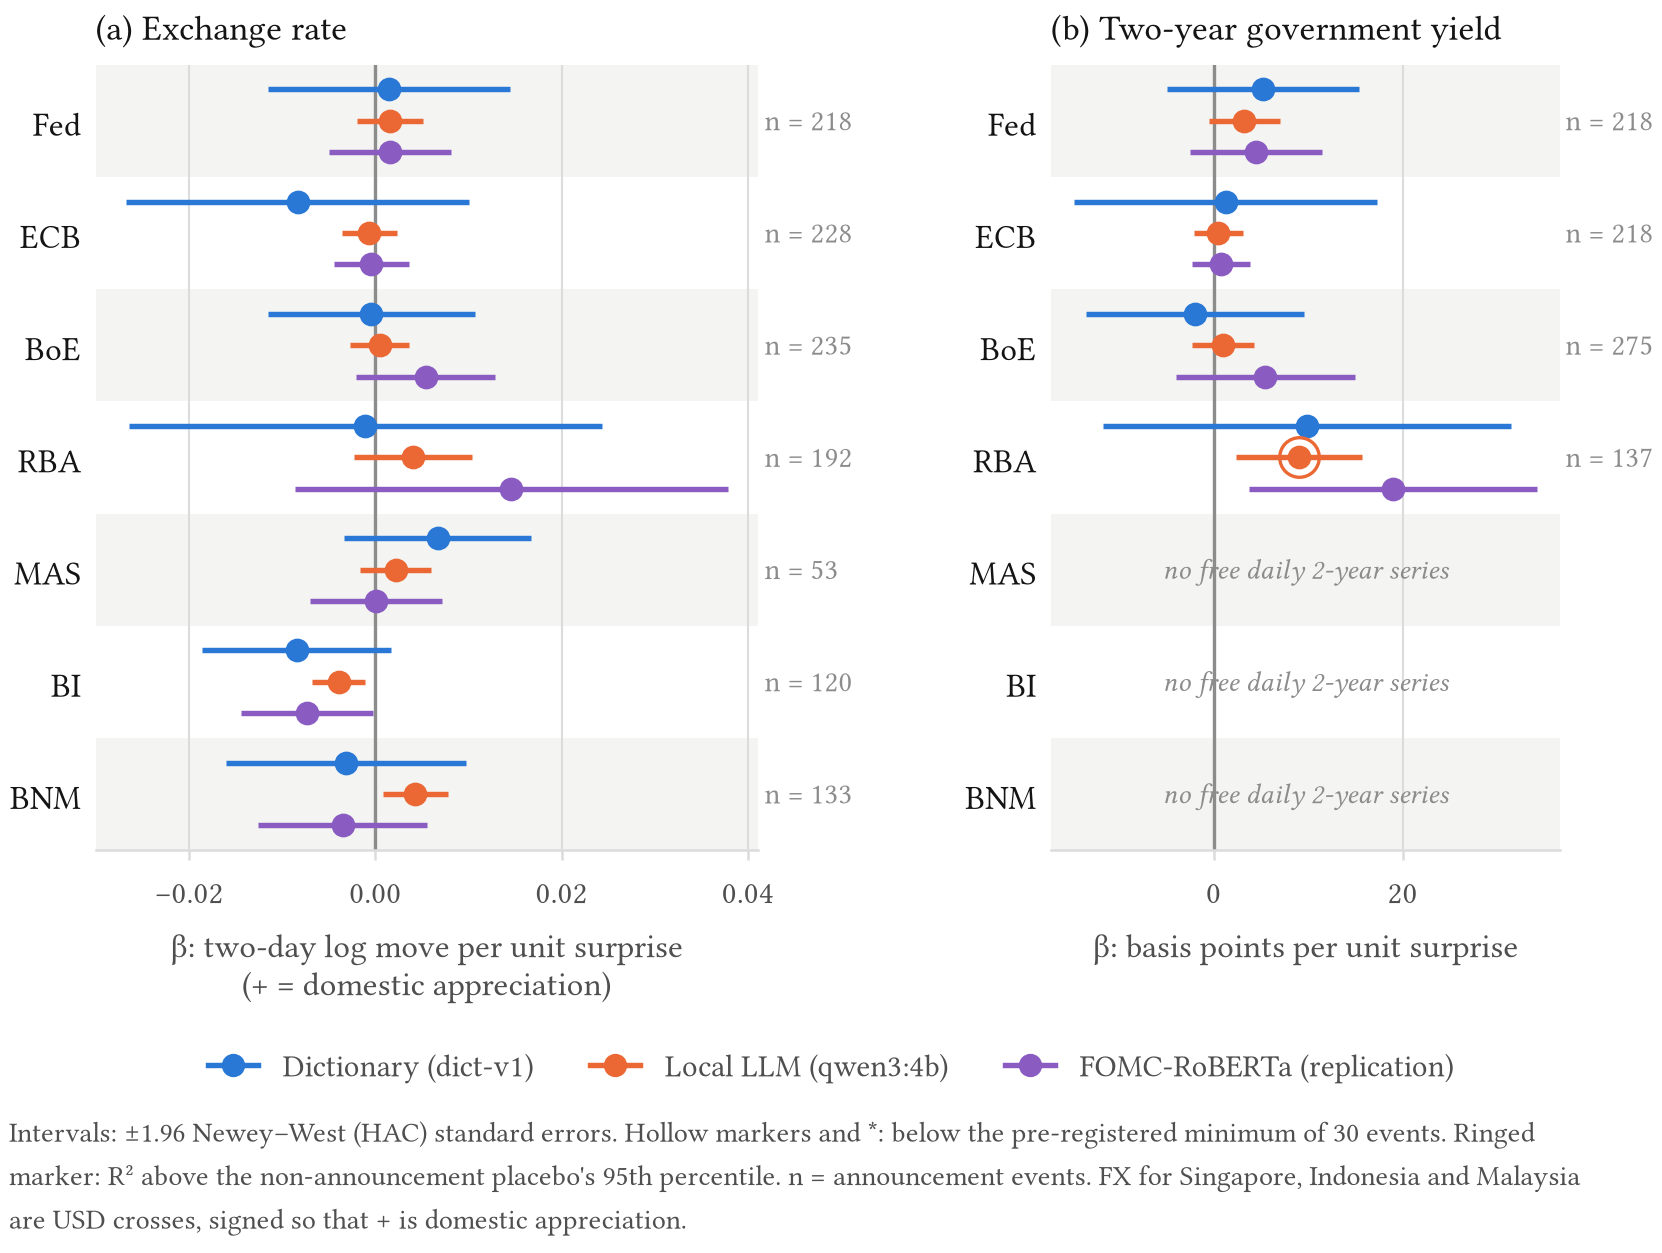

The data file committed next to this chart (first rows):
bank, scorer, beta, beta_lo, beta_hi, powered, n_events, kind
fed, dict, 0.001437, -0.01156, 0.01443, true, 218, fx
fed, llm, 0.001591, -0.001986, 0.005168, true, 218, fx
fed, fomc_roberta, 0.001608, -0.004924, 0.008139, true, 218, fx
ecb, dict, -0.008349, -0.0268, 0.0101, true, 228, fx
ecb, llm, -0.0006526, -0.003611, 0.002306, true, 228, fx
ecb, fomc_roberta, -0.0004163, -0.004476, 0.003644, true, 228, fx
boe, dict, -0.0004163, -0.01148, 0.01065, true, 235, fx
boe, llm, 0.0004747, -0.002681, 0.003631, true, 235, fx
boe, fomc_roberta, 0.005417, -0.002045, 0.01288, true, 235, fx
rba, dict, -0.001079, -0.02647, 0.02431, true, 192, fx
rba, llm, 0.004079, -0.002254, 0.01041, true, 192, fx
rba, fomc_roberta, 0.01459, -0.008656, 0.03784, true, 192, fx
mas, dict, 0.006677, -0.003349, 0.0167, true, 53, fx
mas, llm, 0.002167, -0.001635, 0.005968, true, 53, fx
mas, fomc_roberta, 0.00008688, -0.007032, 0.007206, true, 53, fx
bi, dict, -0.008443, -0.01861, 0.001727, true, 120, fx
bi, llm, -0.003913, -0.006755, -0.00107, true, 120, fx
bi, fomc_roberta, -0.007344, -0.01442, -0.0002651, true, 120, fx
bnm, dict, -0.00317, -0.01606, 0.009719, true, 133, fx
bnm, llm, 0.004272, 0.0007911, 0.007753, true, 133, fx
bnm, fomc_roberta, -0.003515, -0.01258, 0.005549, true, 133, fx
fed, dict, 5.248, -4.894, 15.39, true, 218, y2
fed, llm, 3.247, -0.5025, 6.997, true, 218, y2
fed, fomc_roberta, 4.514, -2.456, 11.48, true, 218, y2
ecb, dict, 1.275, -14.78, 17.33, true, 218, y2
ecb, llm, 0.5068, -2.081, 3.094, true, 218, y2
ecb, fomc_roberta, 0.8015, -2.24, 3.843, true, 218, y2
boe, dict, -2.015, -13.55, 9.517, true, 275, y2
boe, llm, 0.9989, -2.3, 4.298, true, 275, y2
boe, fomc_roberta, 5.479, -3.982, 14.94, true, 275, y2
rba, dict, 9.899, -11.72, 31.52, true, 137, y2
rba, llm, 9.039, 2.395, 15.68, true, 137, y2
rba, fomc_roberta, 19.01, 3.77, 34.24, true, 137, y2
